pico-8 play session: hold → + tap 🅾

[t = 4 s] hold → ~4s, tap 🅾 ~7×
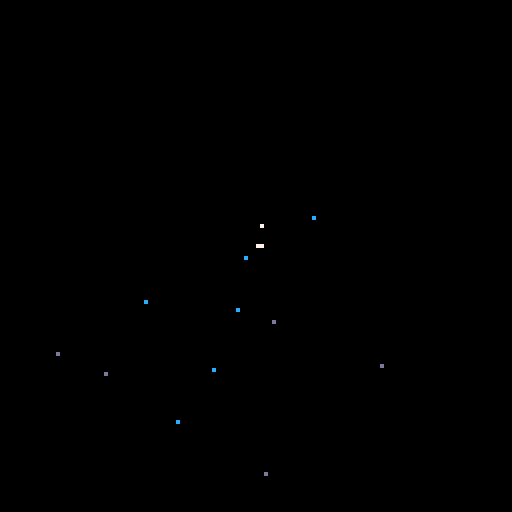
[t = 6 s] hold → ~6s, tap 🅾 ~10×
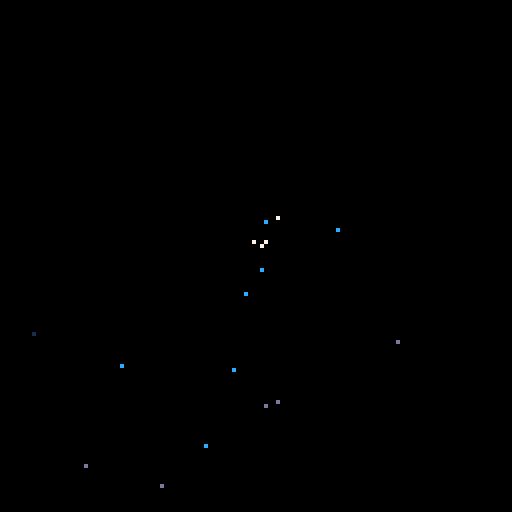
[t = 8 s] hold → ~8s, tap 🅾 ~14×
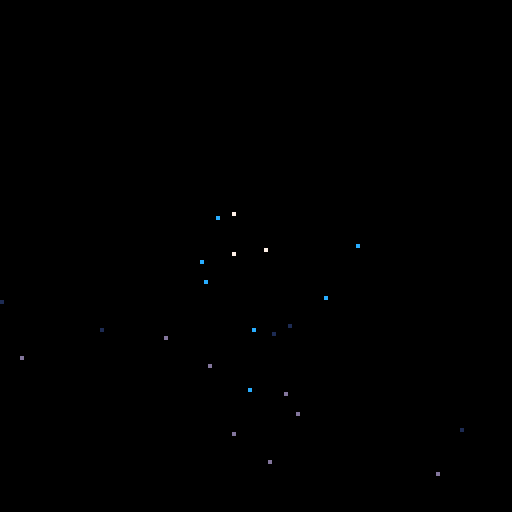

pico-8 cartridge
version 43
__lua__
-- particle system
-- nkiv
function _init()
 ps={}       --empty particle table
 g=0.1       --particle gravity
 max_vel=2   --max initial particle velocity
 min_time=2  --min/max time between particles
 max_time=5
 min_life=90 --particle lifetime
 max_life=120
 t=0         --ticker
 cols={1,1,1,13,13,12,12,7} --colors
 burst=50
 next_p=rndb(min_time,max_time)
end

function rndb(low,high)
 return flr(rnd(high-low+1)+low)
end
 
 function _update()
 t+=1
 if (t==next_p) then
  add_p(64,64)
  next_p=rndb(min_time,max_time)
  t=0
 end
 --burst
 if (btnp(れ🅾️)) then
  for i=1,burst do add_p(64,64) end
 end
 foreach(ps,update_p)
 end
 function _draw()
 cls()
 foreach(ps,draw_p)
 end
 function add_p(x,y)
 local p={}
 p.x,p.y=x,y
 p.dx=rnd(max_vel)-max_vel/2
 p.dy=rnd(max_vel)*-1
 p.life_start=rndb(min_life,max_life)
 p.life=p.life_start
 add(ps,p)
 end
 function update_p(p)
 if (p.life<=0) then
  del(ps,p) --kill old particles
 else
  p.dy+=g   --add gravity
  if ((p.y+p.dy)>127) p.dy*=-0.8
  p.x+=p.dx --update position
  p.y+=p.dy
  p.life-=1 --die a little
 end
 end
 function draw_p(p)
 local pcol=flr(p.life/p.life_start*#cols+1)
 pset(p.x,p.y,cols[pcol])
 end
__gfx__
00000000000000000000000000000000000000000000000000000000000000000000000000000000000000000000000000000000000000000000000000000000
00000000000000000000000000000000000000000000000000000000000000000000000000000000000000000000000000000000000000000000000000000000
00700700000000000000000000000000000000000000000000000000000000000000000000000000000000000000000000000000000000000000000000000000
00077000000000000000000000000000000000000000000000000000000000000000000000000000000000000000000000000000000000000000000000000000
00077000000000000000000000000000000000000000000000000000000000000000000000000000000000000000000000000000000000000000000000000000
00700700000000000000000000000000000000000000000000000000000000000000000000000000000000000000000000000000000000000000000000000000
